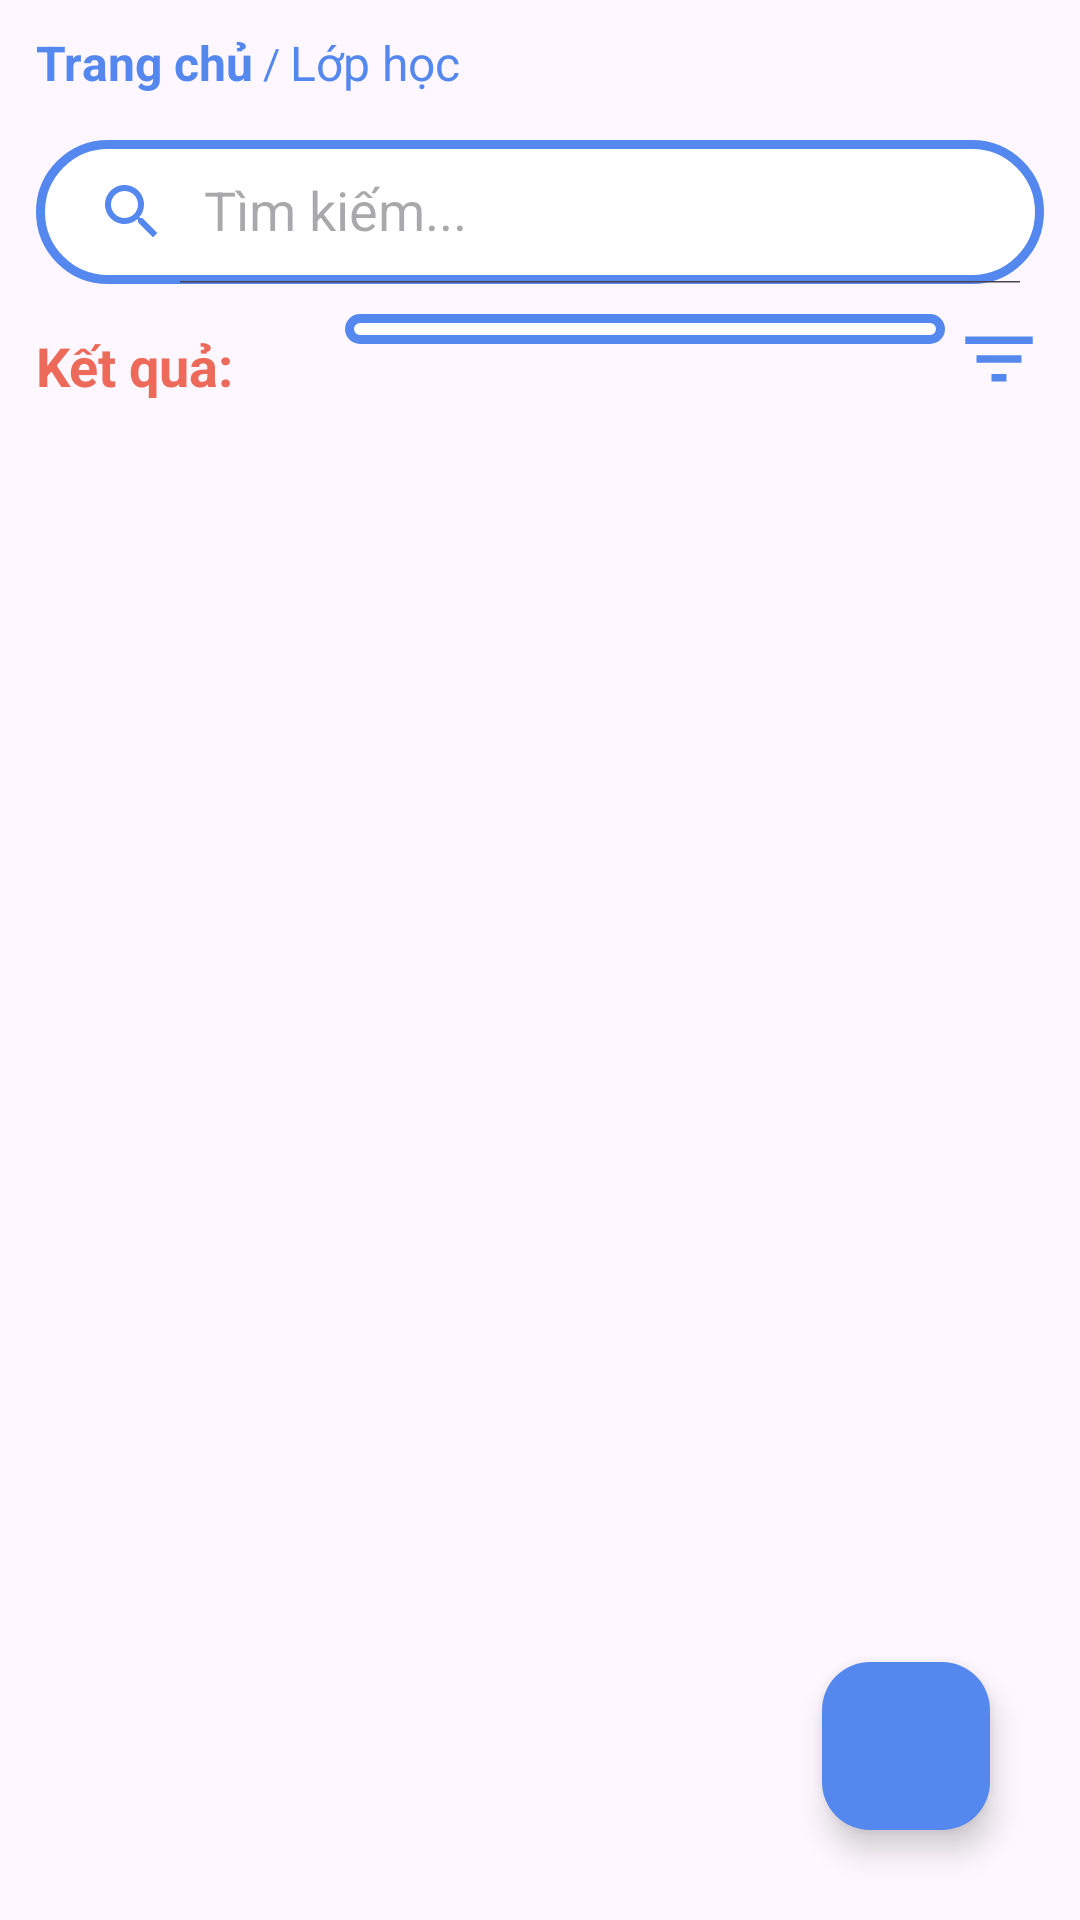

Produce the Android XML layout that renders to this screen, including the resource entries it uses.
<!-- AndroidManifest.xml: application theme Theme.App_QuanLy_HocSinh_SinhVien -->
<!-- res/layout/fragment_class.xml -->
<?xml version="1.0" encoding="utf-8"?>
<RelativeLayout xmlns:android="http://schemas.android.com/apk/res/android"
    xmlns:tools="http://schemas.android.com/tools"
    android:layout_width="match_parent"
    android:layout_height="match_parent"
    xmlns:app="http://schemas.android.com/apk/res-auto"
    tools:context=".ui.ClassFragment">
        <LinearLayout
            xmlns:android="http://schemas.android.com/apk/res/android"
            android:orientation="horizontal"
            android:id="@+id/breadcrumbs"
            android:layout_width="wrap_content"
            android:layout_height="wrap_content"
            android:layout_marginTop="10dp"
            android:layout_marginBottom="10dp"
            android:layout_marginStart="12dp"
            android:gravity="center_vertical">

                <TextView
                    android:id="@+id/breadcrumb_home"
                    android:layout_width="wrap_content"
                    android:layout_height="wrap_content"
                    android:text="Trang chủ"
                    android:textSize="16dp"
                    android:textColor="@color/Cornflower_blue"
                    android:textStyle="bold" />

                <TextView
                    android:layout_width="wrap_content"
                    android:layout_height="wrap_content"
                    android:text=" / "
                    android:textColor="@color/Cornflower_blue" />

                <TextView
                    android:layout_width="wrap_content"
                    android:layout_height="wrap_content"
                    android:text="Lớp học"
                    android:textSize="16dp"
                    android:textColor="@color/Cornflower_blue" />
        </LinearLayout>
        <androidx.appcompat.widget.SearchView
            android:id="@+id/searchClass"
            android:layout_width="match_parent"
            android:layout_height="wrap_content"
            android:layout_marginTop="5dp"
            android:layout_marginStart="12dp"
            android:layout_marginEnd="12dp"
            app:iconifiedByDefault="false"
            app:searchHintIcon="@null"
            app:queryHint="Tìm kiếm..."
            android:focusable="false"
            android:background="@drawable/custom_box"
            app:closeIcon="@drawable/baseline_clear_24"
            app:searchIcon="@drawable/baseline_search_24"
            android:layout_below="@+id/breadcrumbs"/>
        <TextView
            android:id="@+id/tv_display_results"
            android:layout_width="wrap_content"
            android:layout_height="wrap_content"
            android:text="Kết quả: "
            android:layout_below="@id/searchClass"
            android:layout_alignParentStart="true"
            android:layout_marginTop="15dp"
            android:layout_marginStart="12dp"
            android:textSize="18sp"
            android:textColor="@color/Bittersweet"
            android:textStyle="bold"/>
        <Spinner
            android:id="@+id/spinner_filter_faculty"
            android:layout_width="200dp"
            android:layout_height="wrap_content"
            android:layout_below="@id/searchClass"
            android:layout_alignParentEnd="true"
            android:layout_marginStart="12dp"
            android:layout_marginTop="10dp"
            android:layout_marginEnd="45dp"
            android:background="@drawable/custom_box"
            android:paddingTop="5dp"
            android:paddingBottom="5dp"
            android:paddingStart="10dp"
            android:spinnerMode="dropdown" />
        <ImageView
            android:layout_width="30dp"
            android:layout_height="30dp"
            android:layout_below="@id/searchClass"
            android:layout_marginTop="10dp"
            android:layout_marginEnd="12dp"
            android:layout_alignParentEnd="true"
            android:src="@drawable/baseline_filter_list_24"/>
        <androidx.recyclerview.widget.RecyclerView
            android:id="@+id/recyclerview"
            android:layout_width="match_parent"
            android:layout_height="match_parent"
            android:scrollbars="vertical"
            android:layout_marginTop="10dp"
            android:layout_below="@+id/spinner_filter_faculty"/>
        <com.google.android.material.floatingactionbutton.FloatingActionButton
            android:id="@+id/fab_class"
            android:layout_width="wrap_content"
            android:layout_height="wrap_content"
            android:layout_alignParentBottom="true"
            android:layout_alignParentRight="true"
            android:layout_marginBottom="30dp"
            android:layout_marginRight="30dp"
            android:backgroundTint="@color/Cornflower_blue"
            android:contentDescription="Thêm mục mới"
            android:src="@drawable/baseline_add_24"
            android:tint="@color/white" />
</RelativeLayout>
<!-- resources referenced by this layout -->
<resources>
  <color name="Bittersweet">#ED6A5A</color>
  <color name="Cornflower_blue">#5588EE</color>
  <color name="white">#FFFFFFFF</color>
  <!-- drawable baseline_clear_24 (drawable) -->
  <vector xmlns:android="http://schemas.android.com/apk/res/android" android:height="24dp" android:tint="#5588EE" android:viewportHeight="24" android:viewportWidth="24" android:width="24dp">
        
      <path android:fillColor="@android:color/white" android:pathData="M19,6.41L17.59,5 12,10.59 6.41,5 5,6.41 10.59,12 5,17.59 6.41,19 12,13.41 17.59,19 19,17.59 13.41,12z"/>
      
  </vector>
  <!-- drawable baseline_filter_list_24 (drawable) -->
  <vector xmlns:android="http://schemas.android.com/apk/res/android" android:height="24dp" android:tint="#5588EE" android:viewportHeight="24" android:viewportWidth="24" android:width="24dp">
        
      <path android:fillColor="@android:color/white" android:pathData="M10,18h4v-2h-4v2zM3,6v2h18L21,6L3,6zM6,13h12v-2L6,11v2z"/>
      
  </vector>
  <!-- drawable baseline_search_24 (drawable) -->
  <vector xmlns:android="http://schemas.android.com/apk/res/android" android:height="24dp" android:tint="#5588EE" android:viewportHeight="24" android:viewportWidth="24" android:width="24dp">
        
      <path android:fillColor="@android:color/white" android:pathData="M15.5,14h-0.79l-0.28,-0.27C15.41,12.59 16,11.11 16,9.5 16,5.91 13.09,3 9.5,3S3,5.91 3,9.5 5.91,16 9.5,16c1.61,0 3.09,-0.59 4.23,-1.57l0.27,0.28v0.79l5,4.99L20.49,19l-4.99,-5zM9.5,14C7.01,14 5,11.99 5,9.5S7.01,5 9.5,5 14,7.01 14,9.5 11.99,14 9.5,14z"/>
      
  </vector>
  <!-- drawable custom_box (drawable) -->
  <?xml version="1.0" encoding="utf-8"?>
  <shape xmlns:android="http://schemas.android.com/apk/res/android"
      android:shape="rectangle">
      <solid android:color="@color/white"/>
      <stroke
          android:width="3dp"
          android:color="@color/Cornflower_blue"/>
      <corners
          android:radius="30dp"/>
  
  </shape>
  <style name="Theme.App_QuanLy_HocSinh_SinhVien" parent="Base.Theme.App_QuanLy_HocSinh_SinhVien" />
  <style name="Base.Theme.App_QuanLy_HocSinh_SinhVien" parent="Theme.Material3.DayNight.NoActionBar">
          
          
          <item name="colorPrimaryVariant">@color/Cornflower_blue</item>
      </style>
</resources>
